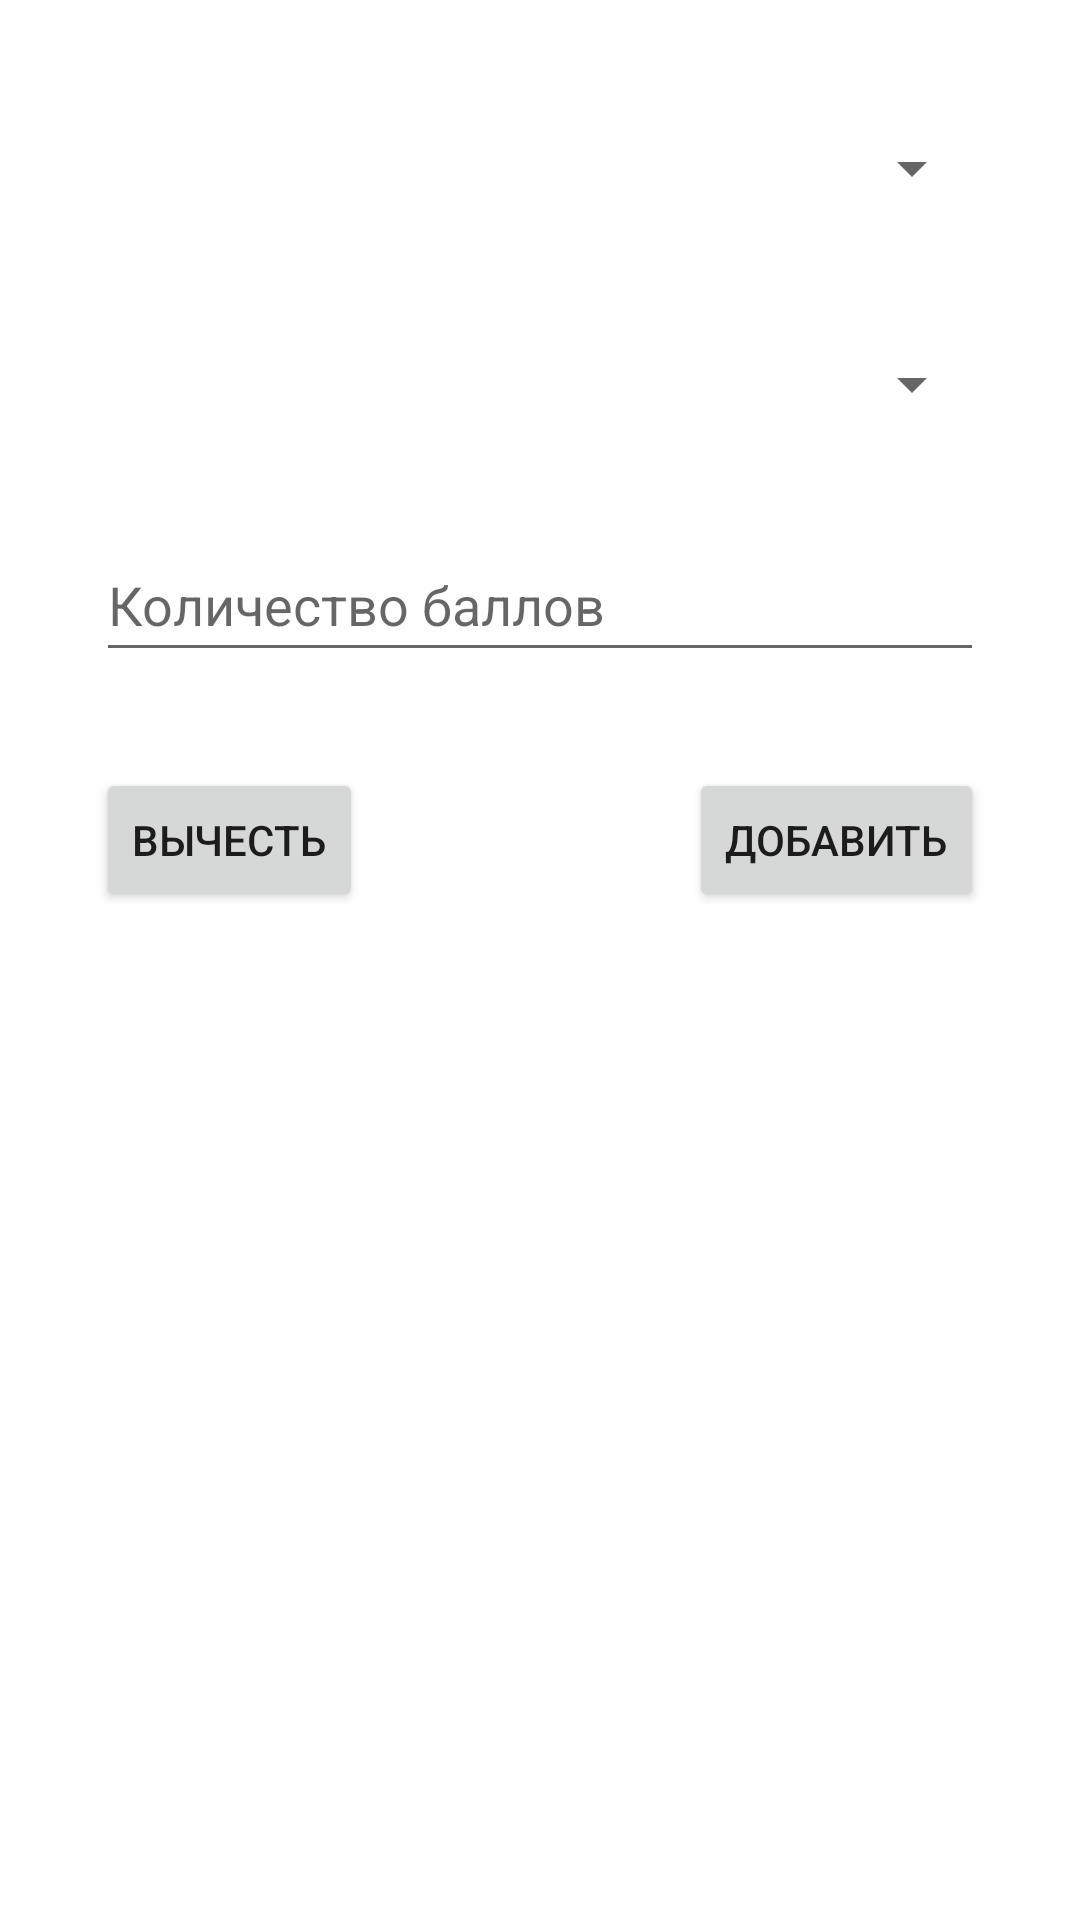

Write the Android layout XML for this screen, with the resource values it uses.
<!-- AndroidManifest.xml: application theme Theme.OstrannaFlasks -->
<!-- res/layout/fragment_main.xml -->
<?xml version="1.0" encoding="utf-8"?>
<androidx.constraintlayout.widget.ConstraintLayout xmlns:android="http://schemas.android.com/apk/res/android"
    xmlns:app="http://schemas.android.com/apk/res-auto"
    xmlns:tools="http://schemas.android.com/tools"
    android:id="@+id/main"
    android:layout_width="match_parent"
    android:layout_height="match_parent"
    tools:context=".ui.main.MainFragment">

    <Spinner
        android:id="@+id/professors_dropdown"
        android:layout_width="match_parent"
        android:layout_height="wrap_content"
        android:layout_marginStart="32dp"
        android:layout_marginTop="32dp"
        android:layout_marginEnd="32dp"
        android:minHeight="48dp"
        app:layout_constraintEnd_toEndOf="parent"
        app:layout_constraintStart_toStartOf="parent"
        app:layout_constraintTop_toTopOf="parent"
        tools:ignore="SpeakableTextPresentCheck" />

    <Spinner
        android:id="@+id/department_dropdown"
        android:layout_width="match_parent"
        android:layout_height="wrap_content"
        android:layout_marginStart="32dp"
        android:layout_marginTop="24dp"
        android:layout_marginEnd="32dp"
        android:minHeight="48dp"
        app:layout_constraintEnd_toEndOf="parent"
        app:layout_constraintStart_toStartOf="parent"
        app:layout_constraintTop_toBottomOf="@id/professors_dropdown"
        tools:ignore="SpeakableTextPresentCheck" />

    <EditText
        android:id="@+id/textView"
        android:layout_width="match_parent"
        android:layout_height="wrap_content"
        android:layout_marginStart="32dp"
        android:layout_marginTop="24dp"
        android:layout_marginEnd="32dp"
        android:hint="Количество баллов"
        android:inputType="number"
        android:minHeight="48dp"
        android:text=""
        app:layout_constraintEnd_toEndOf="parent"
        app:layout_constraintStart_toStartOf="parent"
        app:layout_constraintTop_toBottomOf="@id/department_dropdown"
        tools:ignore="SpeakableTextPresentCheck" />

    <Button
        android:id="@+id/button_substract"
        android:layout_width="wrap_content"
        android:layout_height="wrap_content"
        android:layout_marginStart="32dp"
        android:layout_marginTop="32dp"
        android:text="Вычесть"
        app:layout_constraintStart_toStartOf="parent"
        app:layout_constraintTop_toBottomOf="@+id/textView" />

    <Button
        android:id="@+id/button_add"
        android:layout_width="wrap_content"
        android:layout_height="wrap_content"
        android:layout_marginTop="32dp"
        android:layout_marginEnd="32dp"
        android:text="Добавить"
        app:layout_constraintEnd_toEndOf="parent"
        app:layout_constraintTop_toBottomOf="@+id/textView" />

</androidx.constraintlayout.widget.ConstraintLayout>
<!-- resources referenced by this layout -->
<resources>
  <style name="Theme.OstrannaFlasks" parent="Theme.MaterialComponents.DayNight.DarkActionBar">
          
          <item name="colorPrimary">@color/purple_500</item>
          <item name="colorPrimaryVariant">@color/purple_700</item>
          <item name="colorOnPrimary">@color/white</item>
          
          <item name="colorSecondary">@color/teal_200</item>
          <item name="colorSecondaryVariant">@color/teal_700</item>
          <item name="colorOnSecondary">@color/black</item>
          
          <item name="android:statusBarColor" tools:targetApi="l">?attr/colorPrimaryVariant</item>
          
      </style>
  <!-- not gathered from this repository: default colours our renderer supplied (Android Studio template values) -->
  <color name="purple_500">#FF6200EE</color>
  <color name="purple_700">#FF3700B3</color>
  <color name="teal_200">#FF03DAC5</color>
  <color name="teal_700">#FF018786</color>
  <color name="black">#FF000000</color>
  <color name="white">#FFFFFFFF</color>
</resources>
